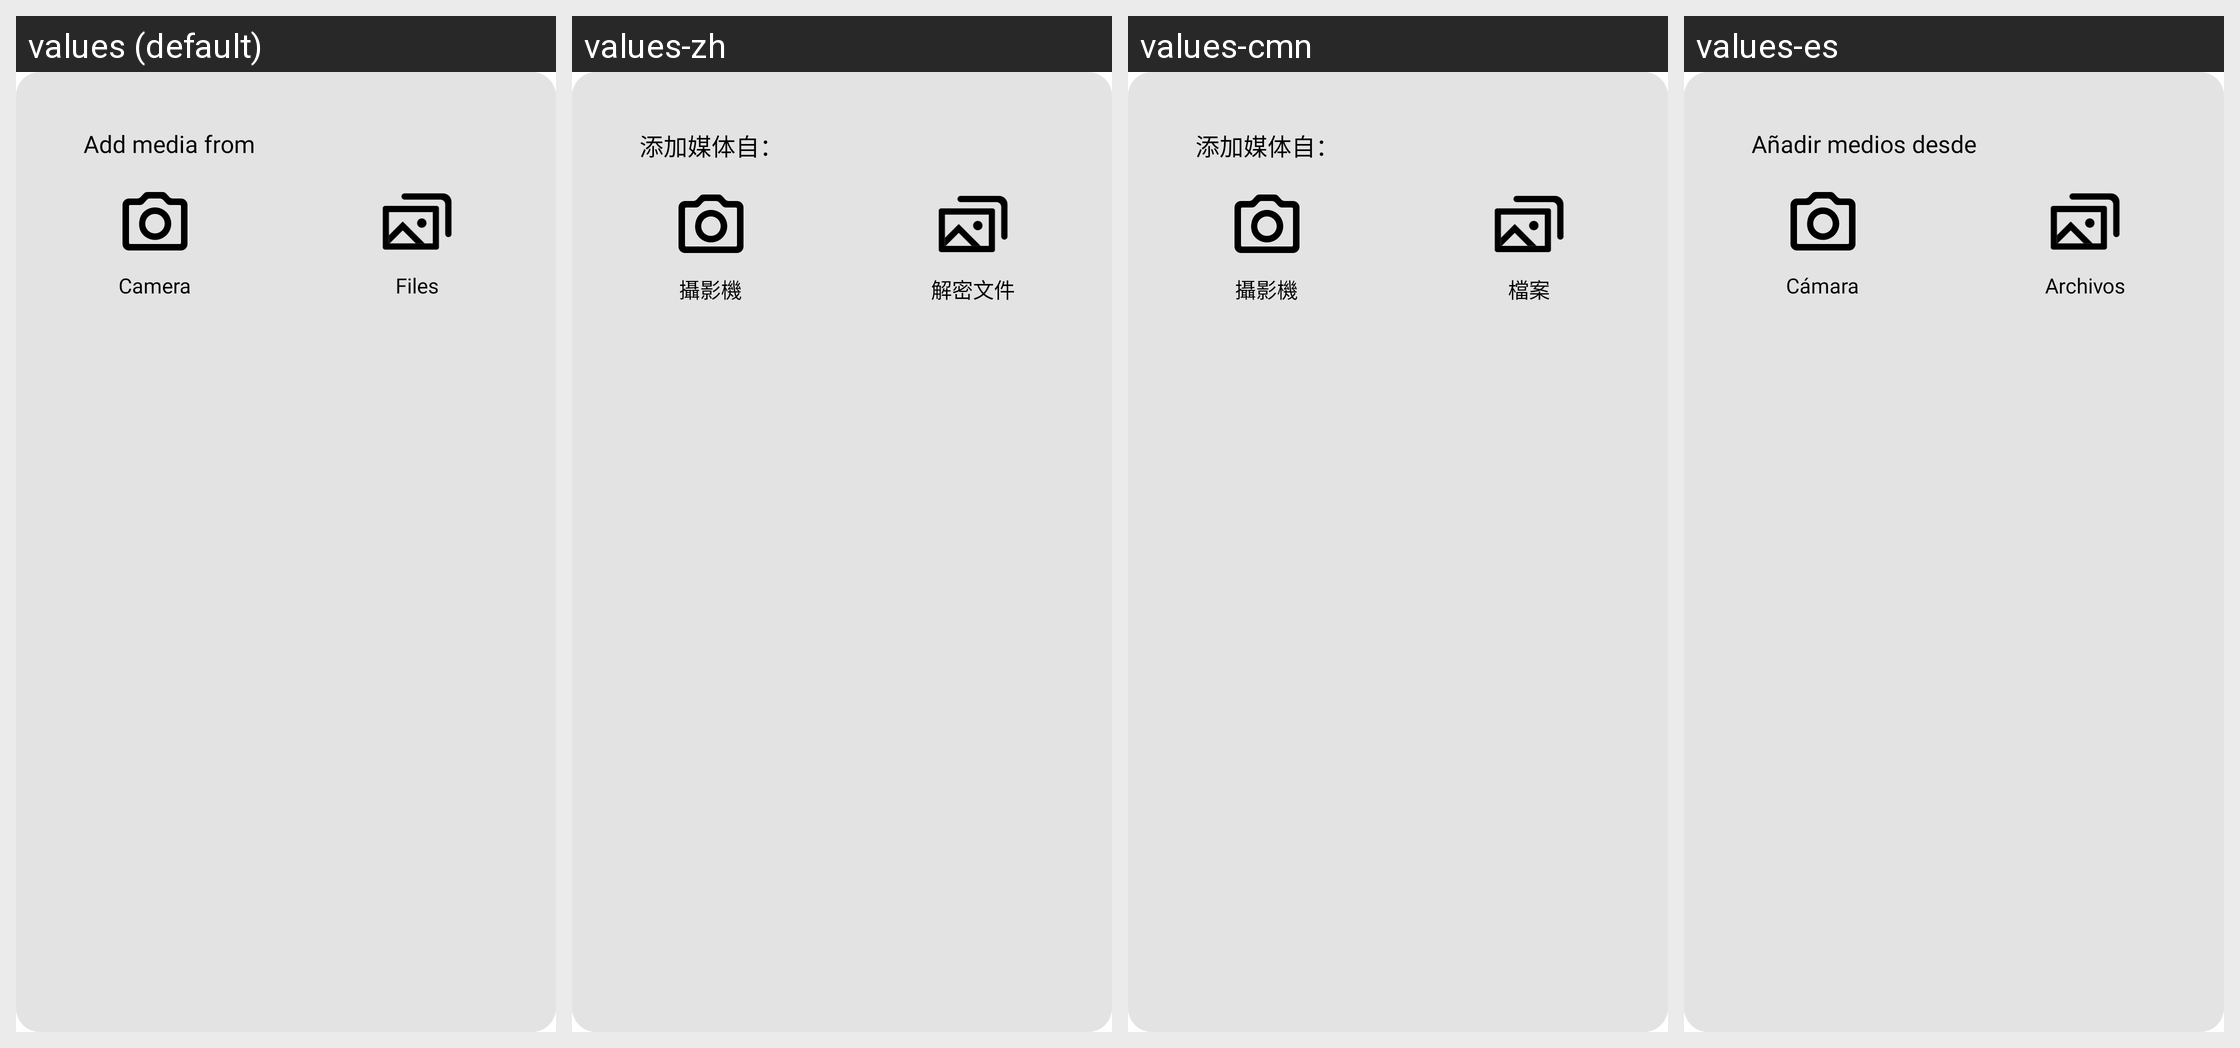

This grid shows one Android layout under several languages. Give, for every string resource on the screen, its name, the default text and each shown locale's text.
Android screen res/layout/fragment_storacha_content_picker.xml rendered under 4 locales, left to right: values (default), values-zh, values-cmn, values-es. Device: Nexus 5 (rendered at 1080×1920; each locale shown at half size, 540×960, under a caption strip naming it); theme Theme.SaveApp.Starting.
Other locales in the repository, not shown: values-ar, values-be, values-ckb, values-de, values-fa, values-fr, values-it, values-ku, values-nl, values-pl, values-pt-rBR, values-ru, values-sv, values-tr, values-uk, values-zh-rCN, values-zh-rTW.
Strings drawn on this screen, with the default value and each locale's value (text and hints the layout hard-codes, and strings that could not be matched under every locale, appear in the picture but are not listed):

content_picker_label
  values: Add media from
  values-zh: 添加媒体自：
  values-cmn: 添加媒体自：
  values-es: Añadir medios desde

camera
  values: Camera
  values-zh: 攝影機
  values-cmn: 攝影機
  values-es: Cámara

files
  values: Files
  values-zh: 解密文件
  values-cmn: 檔案
  values-es: Archivos
